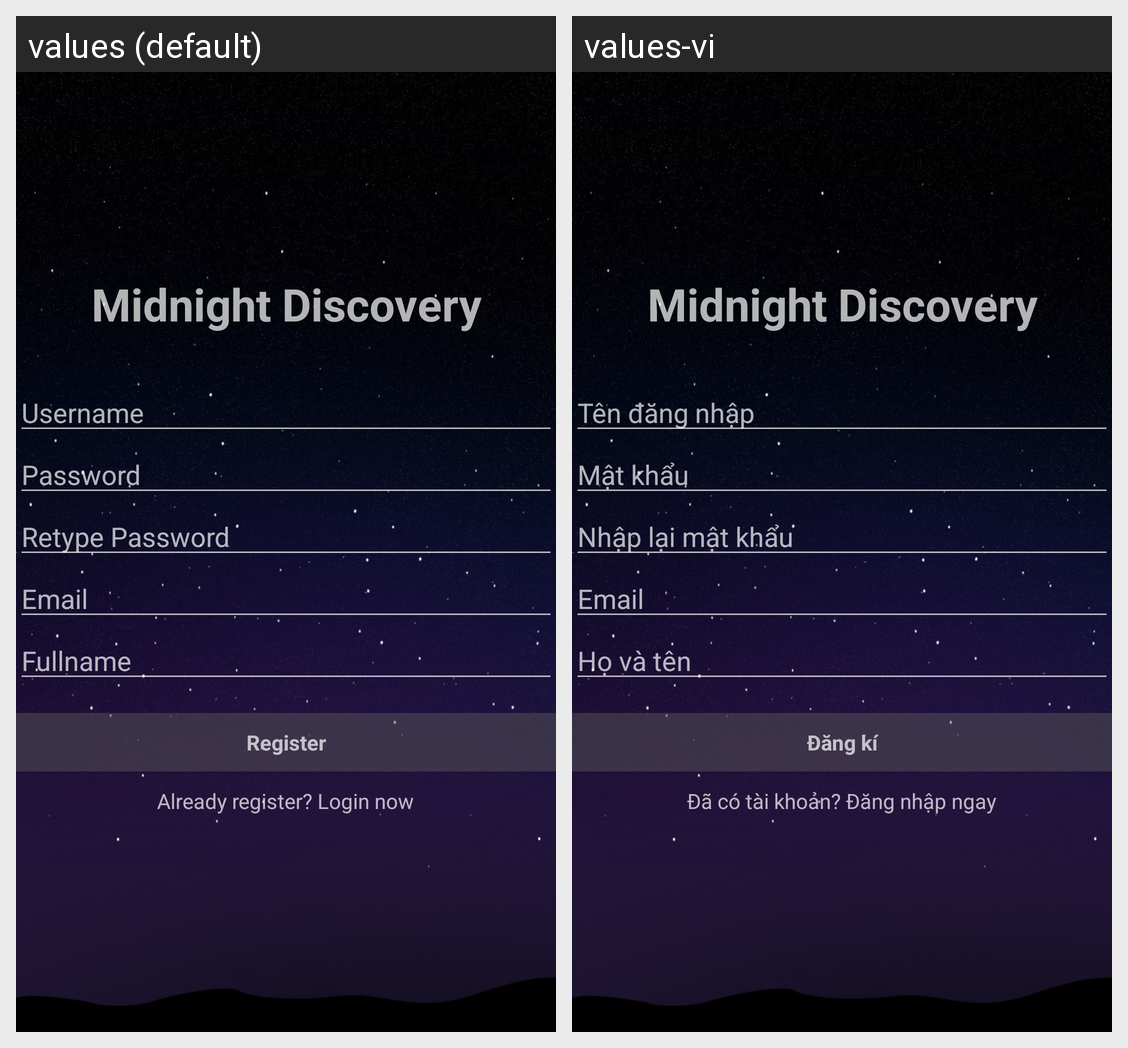

The same Android screen rendered under two of its app's locales, left to right. List the strings drawn on it with the default value and each locale's translation.
Android screen res/layout/activity_register.xml rendered under 2 locales, left to right: values (default), values-vi. Device: Nexus 5 (rendered at 1080×1920; each locale shown at half size, 540×960, under a caption strip naming it); theme App.Theme.ButtonExtend.
Strings drawn on this screen, with the default value and each locale's value (text and hints the layout hard-codes, and strings that could not be matched under every locale, appear in the picture but are not listed):

app_name
  values: Midnight Discovery
  values-vi: Midnight Discovery  [not translated; the default value is used]

prompt_username
  values: Username
  values-vi: Tên đăng nhập

prompt_password
  values: Password
  values-vi: Mật khẩu

prompt_password_2
  values: Retype Password
  values-vi: Nhập lại mật khẩu

prompt_email
  values: Email
  values-vi: Email

prompt_fullname
  values: Fullname
  values-vi: Họ và tên

action_register
  values: Register
  values-vi: Đăng kí

t_have_account
  values: Already register? Login now
  values-vi: Đã có tài khoản? Đăng nhập ngay
